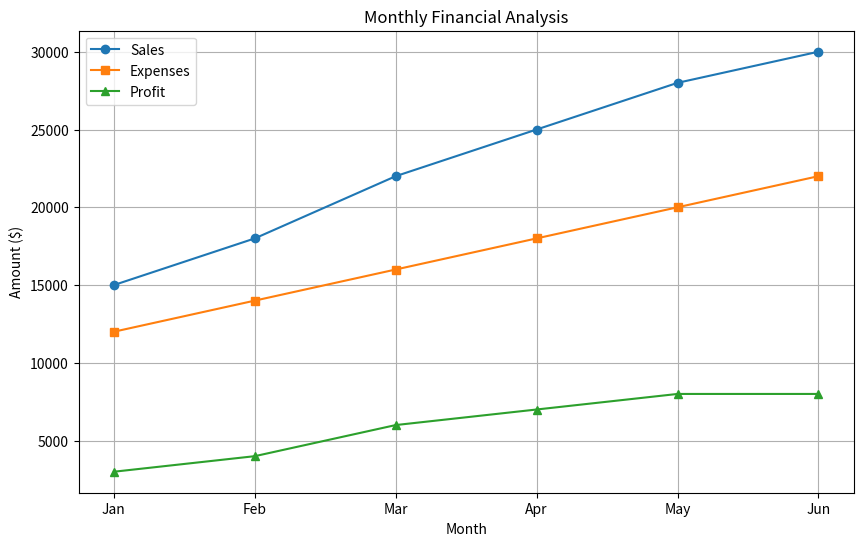

Python code for this plot:
# Import required libraries
import pandas as pd
import matplotlib.pyplot as plt
import numpy as np

print("Libraries loaded successfully!")

# Create sample data
data = {
    'Month': ['Jan', 'Feb', 'Mar', 'Apr', 'May', 'Jun'],
    'Sales': [15000, 18000, 22000, 25000, 28000, 30000],
    'Expenses': [12000, 14000, 16000, 18000, 20000, 22000]
}

df = pd.DataFrame(data)
df.head()

# Calculate profit
df['Profit'] = df['Sales'] - df['Expenses']
df

# Visualize the data
plt.figure(figsize=(10, 6))
plt.plot(df['Month'], df['Sales'], marker='o', label='Sales')
plt.plot(df['Month'], df['Expenses'], marker='s', label='Expenses')
plt.plot(df['Month'], df['Profit'], marker='^', label='Profit')
plt.xlabel('Month')
plt.ylabel('Amount ($)')
plt.title('Monthly Financial Analysis')
plt.legend()
plt.grid(True)
plt.show()

# Your code here
# Calculate average profit
avg_profit = df['Profit'].mean()
print(f"Average Monthly Profit: ${avg_profit:,.2f}")

# Find month with highest sales
max_sales_month = df.loc[df['Sales'].idxmax(), 'Month']
print(f"Highest Sales Month: {max_sales_month}")
